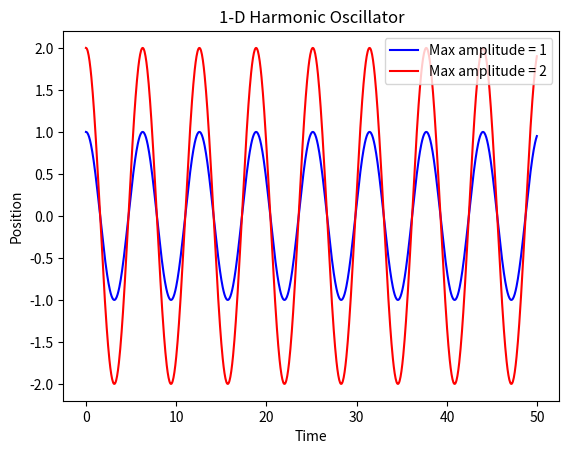
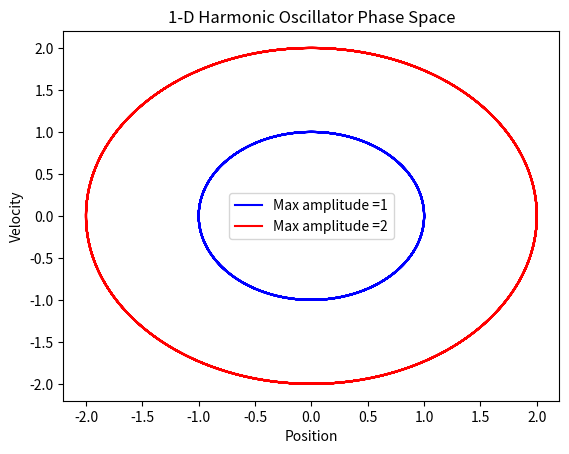
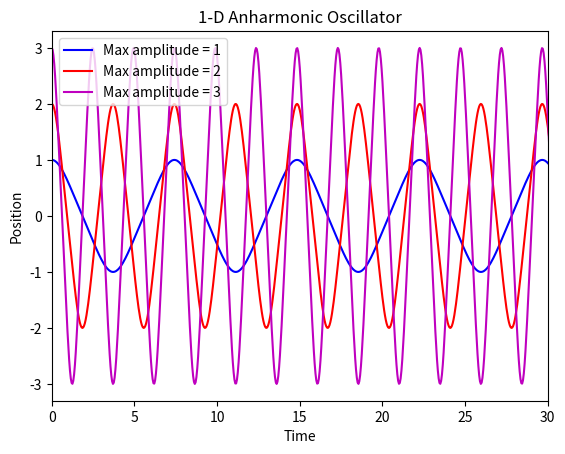
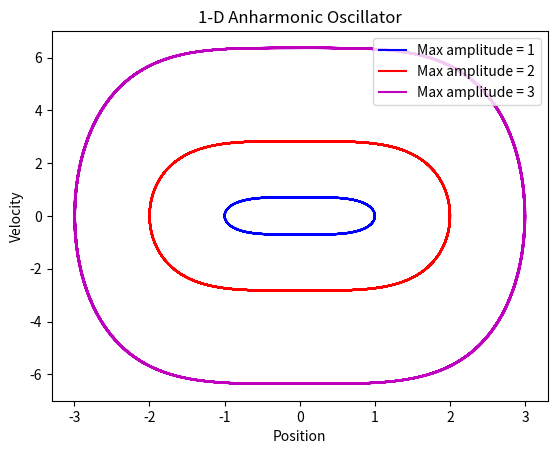
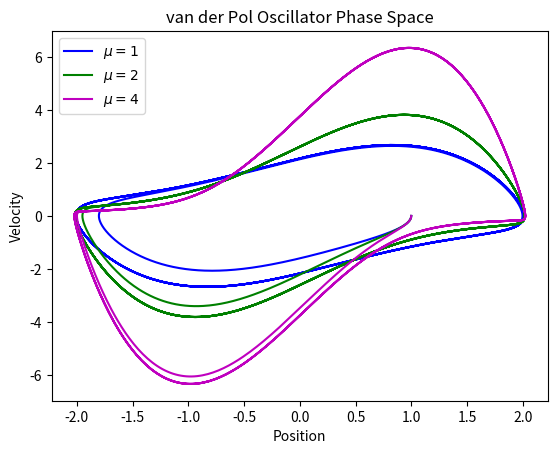

Write the Python code that produced these figures, in order.
import numpy as np
import matplotlib.pyplot as plt


#Defining temporal bounds & step size:
t_0 = 0
t_f = 50
N = 1000
delta_t = (t_f - t_0)/N
t = np.arange(t_0, t_f, delta_t)


#Runge-Kutta function that takes in initial position and velocity and outputs their time evolutions.
def xv_evolution(x_0, v_0, oscillator):
    x_array = []
    v_array = []
    state = np.array([x_0,v_0], float) #Initializing x,v state array.

    for t_p in t:
        x_array.append(state[0])
        v_array.append(state[1])
        
        #Runge-Kutta 4th Order implimentation:
        #Application of RK4 in these Problems don't need normal time manipulation because
        #none of the equations are explicitly time-dependent.
        k1 = delta_t*oscillator(state)
        k2 = delta_t*oscillator(state + 0.5*k1)
        k3 = delta_t*oscillator(state + 0.5*k2)
        k4 = delta_t*oscillator(state + k3)
        state += (k1 + 2*k2 + 2*k3 + k4)/6
    return x_array, v_array
#-------------------------------------------------------------------------------------------------



#Harmonic Oscillator function that returns the derivative functions. 
def harmonic_osc(state):
    x = state[0]
    v = state[1]
    x_prime = v
    v_prime = -x #omega = 1.
    return np.array([x_prime,v_prime], float)

Hposition_1 = xv_evolution(1,0,harmonic_osc)[0]
Hposition_2 = xv_evolution(2,0,harmonic_osc)[0]
Hvelocity_1 = xv_evolution(1,0,harmonic_osc)[1]
Hvelocity_2 = xv_evolution(2,0,harmonic_osc)[1]

#Plotting harmonic oscillator amplitudes:
plt.figure()
plt.title('1-D Harmonic Oscillator')
plt.xlabel('Time')
plt.ylabel('Position')
plt.plot(t, Hposition_1, color = 'b', label = 'Max amplitude = 1')
plt.plot(t, Hposition_2, color = 'r', label = 'Max amplitude = 2')
plt.legend()
plt.savefig('Harmonic_Oscillator_Amp')

#Plotting harmonic oscillator phase space:
plt.figure()
plt.title('1-D Harmonic Oscillator Phase Space')
plt.xlabel('Position')
plt.ylabel('Velocity')
plt.plot(Hposition_1, Hvelocity_1, color = 'b', label = 'Max amplitude =1')
plt.plot(Hposition_2, Hvelocity_2, color = 'r', label = 'Max amplitude =2')
plt.legend()
plt.savefig('Harmonic_Oscillator_PhaseSpace')
#-------------------------------------------------------------------------------------------------



#Anharmonic Oscillator function that returns the derivative functions. 
def anharmonic_osc(state):
    x = state[0]
    v = state[1]
    x_prime = v
    v_prime = -x**3 #omega = 1.
    return np.array([x_prime,v_prime], float)

Aposition_1 = xv_evolution(1,0,anharmonic_osc)[0]
Aposition_2 = xv_evolution(2,0,anharmonic_osc)[0]
Aposition_3 = xv_evolution(3,0,anharmonic_osc)[0]
Avelocity_1 = xv_evolution(1,0,anharmonic_osc)[1]
Avelocity_2 = xv_evolution(2,0,anharmonic_osc)[1]
Avelocity_3 = xv_evolution(3,0,anharmonic_osc)[1]

#Plotting anharmonic oscillator amplitudes:
plt.figure()
plt.title('1-D Anharmonic Oscillator')
plt.xlabel('Time')
plt.xlim(0,30)
plt.ylabel('Position')
plt.plot(t, Aposition_1, color = 'b', label = 'Max amplitude = 1')
plt.plot(t, Aposition_2, color = 'r', label = 'Max amplitude = 2')
plt.plot(t, Aposition_3, color = 'm', label = 'Max amplitude = 3')
plt.legend()
plt.savefig('Anharmonic_Oscillator_Amp')


#Plotting anharmonic oscillator phase space:
plt.figure()
plt.title('1-D Anharmonic Oscillator')
plt.xlabel('Position')
plt.ylabel('Velocity')
plt.plot(Aposition_1, Avelocity_1, color = 'b', label = 'Max amplitude = 1')
plt.plot(Aposition_2, Avelocity_2, color = 'r', label = 'Max amplitude = 2')
plt.plot(Aposition_3, Avelocity_3, color = 'm', label = 'Max amplitude = 3')
plt.legend()
plt.savefig('Anharmonic_Oscillator_PhaseSpace')
#------------------------------------------------------------------------------------------------



#New time parameters for part e)
t_0 = 0
t_f = 40
N = 10000
delta_t = (t_f - t_0)/N
t = np.arange(t_0, t_f, delta_t)


def Pol_solver(x_0, v_0, mu):
    #van der Pol oscillator function that returns the derivative functions.
    def Pol_osc(state, mu):
        x = state[0]
        v = state[1]
        x_prime = v
        v_prime = mu*(1-x**2)*v - x #omega=1
        return np.array([x_prime,v_prime], float)
    
    x_array = []
    v_array = []
    state = np.array([x_0,v_0], float) #Initializing x,v state array.

    for t_p in t:
        x_array.append(state[0])
        v_array.append(state[1])
        
        #Runge-Kutta 4th Order implimentation:
        k1 = delta_t*Pol_osc(state, mu)
        k2 = delta_t*Pol_osc(state + 0.5*k1, mu)
        k3 = delta_t*Pol_osc(state + 0.5*k2, mu)
        k4 = delta_t*Pol_osc(state + k3, mu)
        state += (k1 + 2*k2 + 2*k3 + k4)/6
    return x_array, v_array


# Plotting Pol oscillator with different mu:
plt.figure()
plt.title('van der Pol Oscillator Phase Space')
plt.xlabel('Position')
plt.ylabel('Velocity')
plt.plot(Pol_solver(1,0,1)[0], Pol_solver(1,0,1)[1], color = 'b', label=r'$\mu = 1$')
plt.plot(Pol_solver(1,0,2)[0], Pol_solver(1,0,2)[1], color = 'g', label=r'$\mu = 2$')
plt.plot(Pol_solver(1,0,4)[0], Pol_solver(1,0,4)[1], color = 'm', label=r'$\mu = 4$')
plt.legend()
plt.savefig('Pol_Oscillator_mu')
#-------------------------------------------------------------------------------------------------


#                                         F I N 